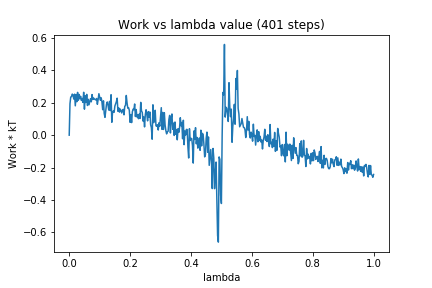

Data behind this chart, as committed beside it:
0, 0.0
1, 0.1943
2, 0.2356
3, 0.2381
4, 0.2537
5, 0.2472
6, 0.2231
7, 0.2532
8, 0.1813
9, 0.2512
10, 0.2065
11, 0.2643
12, 0.2161
13, 0.2513
14, 0.2251
15, 0.2401
16, 0.2145
17, 0.2267
18, 0.2026
19, 0.2649
20, 0.1607
21, 0.2431
22, 0.2016
23, 0.2521
24, 0.1833
25, 0.2216
26, 0.1876
27, 0.2068
28, 0.2255
29, 0.2061
30, 0.2507
31, 0.2205
32, 0.2296
33, 0.2233
34, 0.2203
35, 0.2175
36, 0.2266
37, 0.1907
38, 0.2196
39, 0.2562
40, 0.236
41, 0.2156
42, 0.2309
43, 0.2053
44, 0.1572
45, 0.212
46, 0.1338
47, 0.1101
48, 0.1491
49, 0.1911
50, 0.2051
51, 0.1855
52, 0.155
53, 0.2089
54, 0.1518
55, 0.2497
56, 0.07974
57, 0.1448
58, 0.1491
59, 0.1412
60, 0.1799
... 340 more rows
